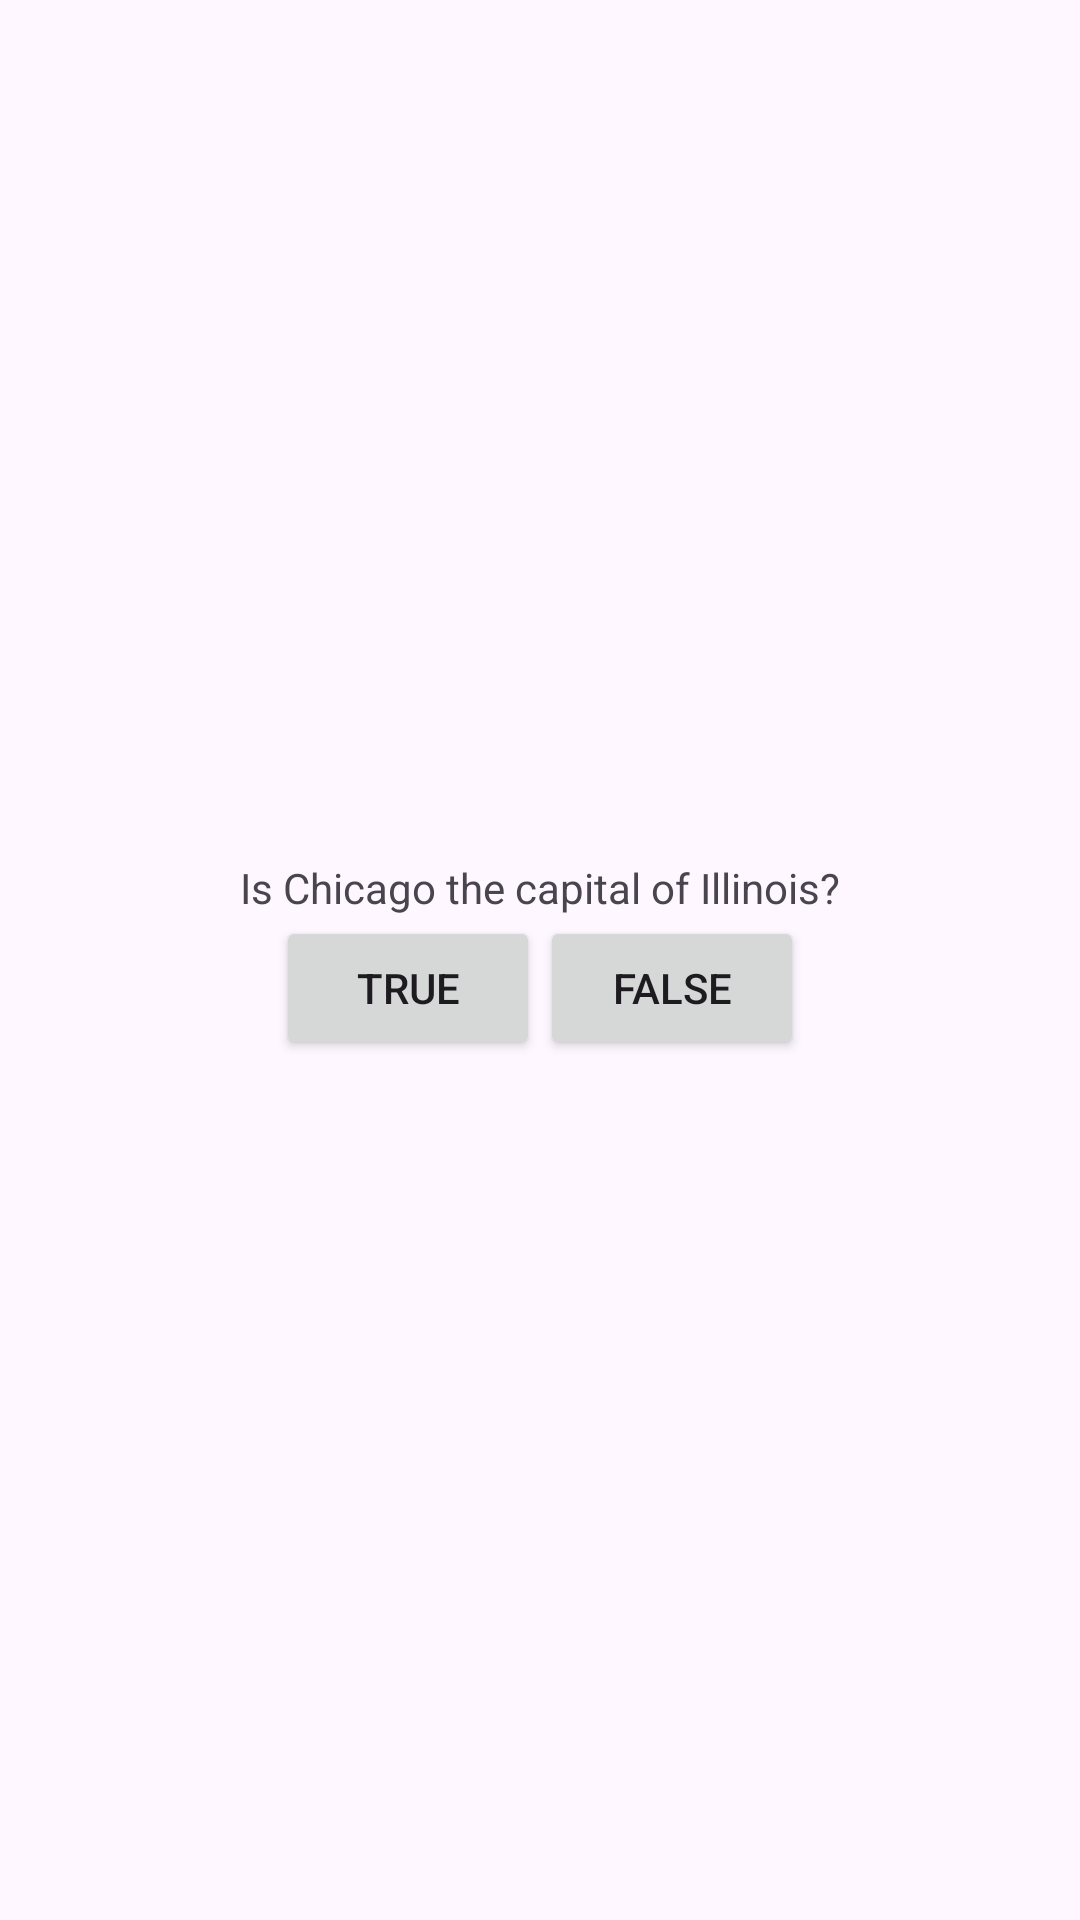

Layout XML and referenced resources for this Android screen:
<!-- AndroidManifest.xml: application theme Theme.MyQuizAppWithLifecycle -->
<!-- res/layout/activity_main.xml -->
<?xml version="1.0" encoding="utf-8"?>
<LinearLayout xmlns:android="http://schemas.android.com/apk/res/android"
    android:layout_width="match_parent"
    android:layout_height="match_parent"
    android:orientation="vertical"
    android:gravity="center">

    <TextView
        android:layout_width="wrap_content"
        android:layout_height="wrap_content"
        android:text="@string/question_message_text"/>

    <LinearLayout
        android:layout_width="wrap_content"
        android:layout_height="wrap_content"
        android:orientation="horizontal">

        <Button
            android:id="@+id/true_button"
            android:layout_width="wrap_content"
            android:layout_height="wrap_content"
            android:text="@string/true_button_text"/>

        <Button
            android:id="@+id/false_button"
            android:layout_width="wrap_content"
            android:layout_height="wrap_content"
            android:text="@string/false_button_text"/>
    </LinearLayout>
</LinearLayout>
<!-- resources referenced by this layout -->
<resources>
  <string name="false_button_text"> FALSE </string>
  <string name="question_message_text">Is Chicago the capital of Illinois?</string>
  <string name="true_button_text"> TRUE </string>
  <style name="Theme.MyQuizAppWithLifecycle" parent="Base.Theme.MyQuizAppWithLifecycle" />
  <style name="Base.Theme.MyQuizAppWithLifecycle" parent="Theme.Material3.DayNight.NoActionBar">
          
          
          <item name="android:windowEnterAnimation">@anim/slide_in_animation</item>
          <item name="android:windowExitAnimation">@anim/slide_out_animation</item>
      </style>
</resources>
